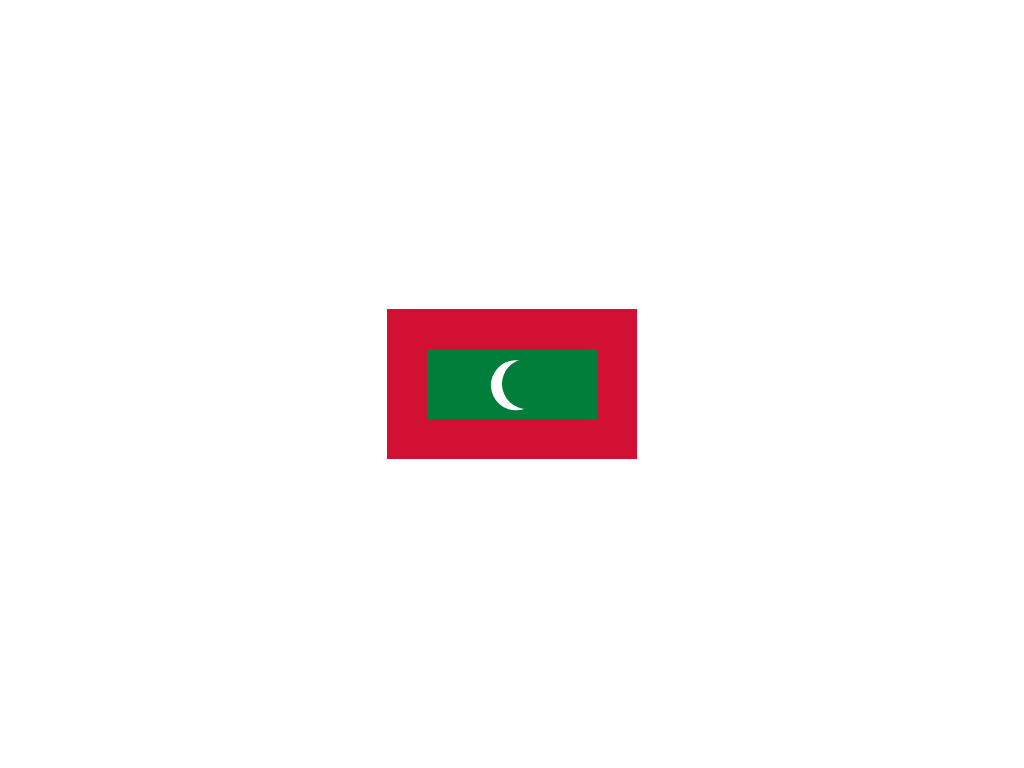

Recreate this image using only HTML and CSS.

<!-- file: index.html -->
<!DOCTYPE html>
<html lang="en">

<head>
    <meta charset="UTF-8">
    <meta name="viewport" content="width=device-width, initial-scale=1.0">
    <title>Maldives</title>
    <link rel="stylesheet" href="style.css">
</head>

<body class="center">
    <div class="Maldives center"></div>
</body>

</html>

/* file: style.css */
*,
*::after,
*::before {
  margin: 0;
  padding: 0;
  box-sizing: border-box;
}
body {
  height: 100vh;
}

.center {
  display: flex;
  justify-content: center;
  align-items: center;
}

.Maldives {
  width: 250px;
  height: 150px;
  background-color: rgb(0, 126, 58);
  border: 40px solid rgb(210, 16, 52);
}

.Maldives::after {
  content: "";
  width: 50px;
  height: 50px;
  border-radius: 50%;
  background-color: transparent;
  box-shadow: 5px 10px rgb(255, 255, 255);
  transform: rotate(110deg);
  position: relative;
  left: 15px;
}
